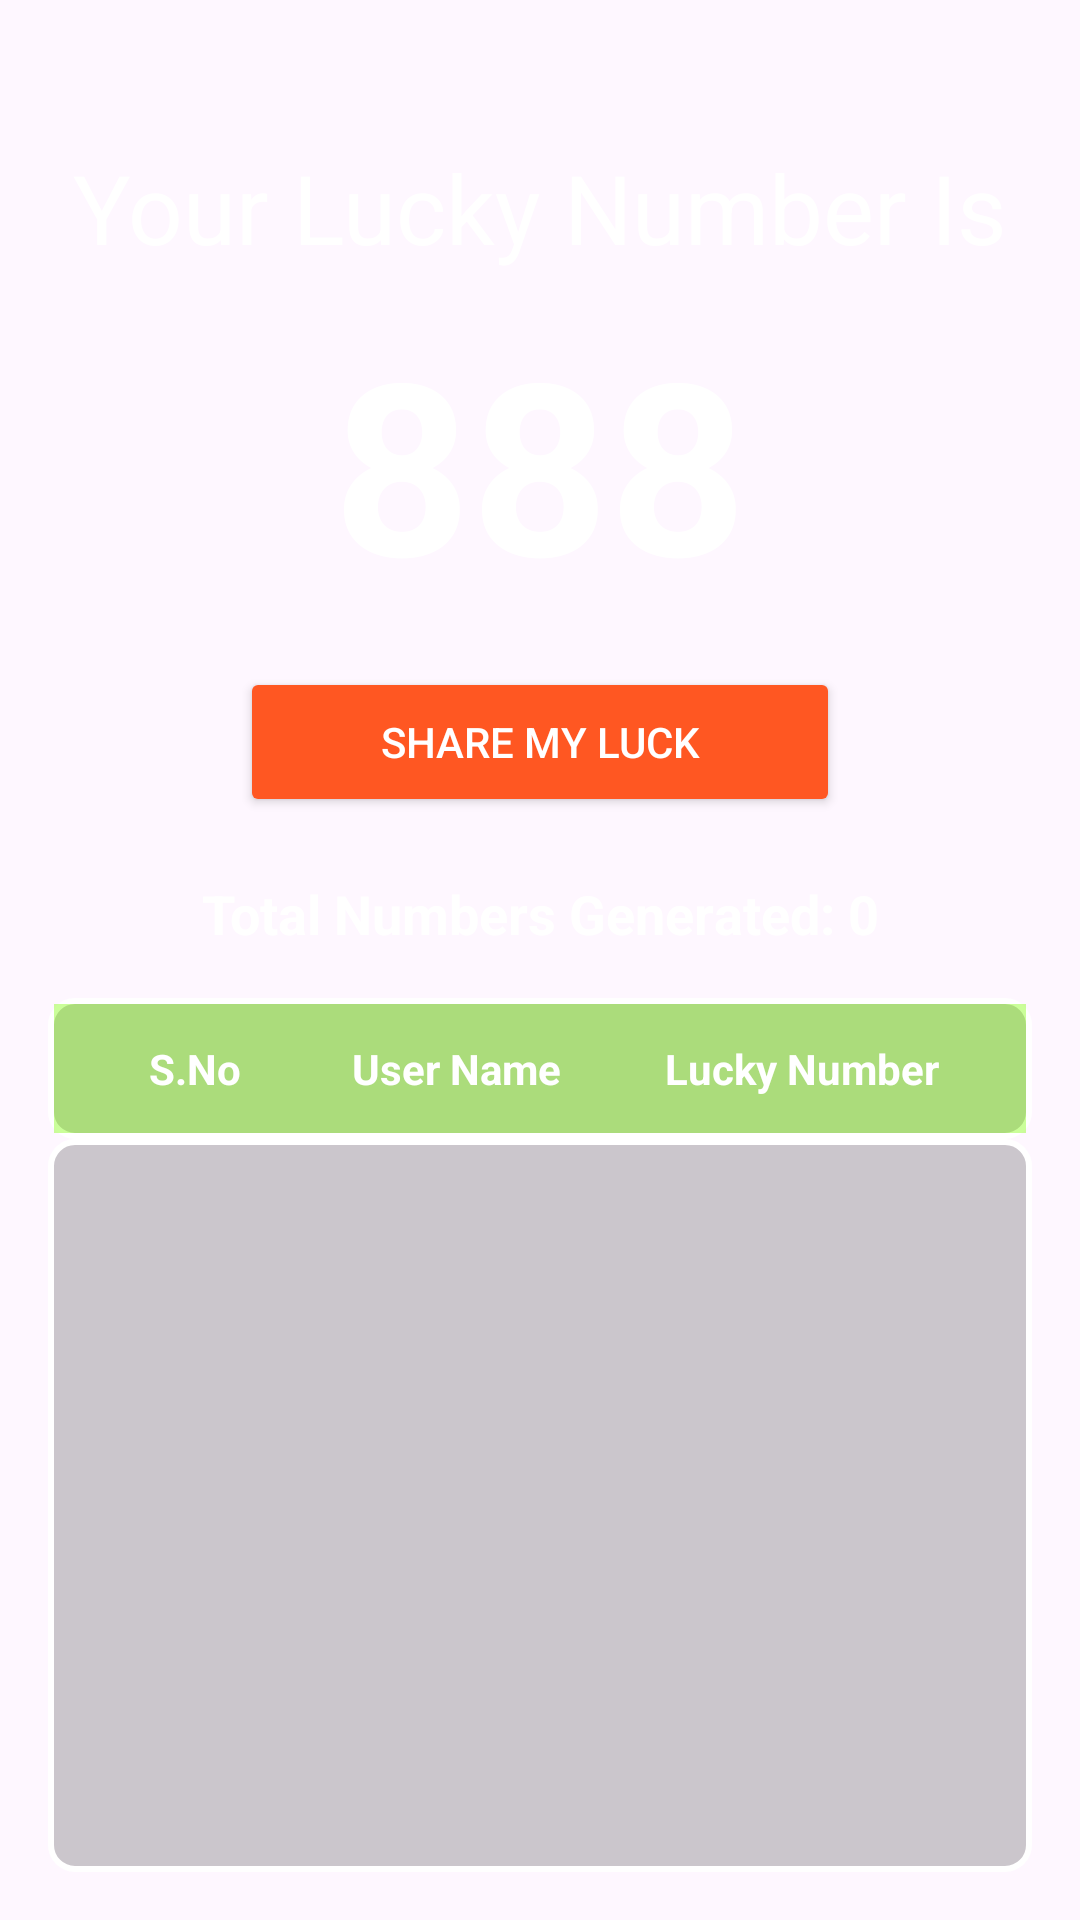

Android layout source for this screen:
<!-- AndroidManifest.xml: application theme Theme.KotlinApps -->
<!-- res/layout/activity_main_activityrandomluckynumber.xml -->
<?xml version="1.0" encoding="utf-8"?>
<androidx.constraintlayout.widget.ConstraintLayout xmlns:android="http://schemas.android.com/apk/res/android"
    xmlns:app="http://schemas.android.com/apk/res-auto"
    xmlns:tools="http://schemas.android.com/tools"
    android:id="@+id/main"
    android:layout_width="match_parent"
    android:layout_height="match_parent"
    android:background="@drawable/gradient"
    tools:context=".MainActivityrandomluckynumber">

    <TextView
        android:id="@+id/txtView1"
        android:layout_width="wrap_content"
        android:layout_height="wrap_content"
        android:text="Your Lucky Number Is"
        android:textSize="32sp"
        android:textColor="#FFFFFF"
        app:layout_constraintBottom_toBottomOf="parent"
        app:layout_constraintEnd_toEndOf="parent"
        app:layout_constraintStart_toStartOf="parent"
        app:layout_constraintTop_toTopOf="parent"
        app:layout_constraintVertical_bias="0.08"/>

    <TextView
        android:id="@+id/txtlucynumber"
        android:layout_width="wrap_content"
        android:layout_height="wrap_content"
        android:layout_marginTop="10dp"
        android:text="888"
        android:textColor="#FFFFFF"
        android:textSize="80sp"
        android:textStyle="bold"
        app:layout_constraintEnd_toEndOf="parent"
        app:layout_constraintStart_toStartOf="parent"
        app:layout_constraintTop_toBottomOf="@+id/txtView1" />

    <Button
        android:id="@+id/btn1"
        android:layout_width="200dp"
        android:layout_height="50dp"
        android:layout_marginTop="15dp"
        android:backgroundTint="#FF5722" android:textColor="#FFFFFF"
        android:text="Share My Luck"
        app:layout_constraintEnd_toEndOf="parent"
        app:layout_constraintStart_toStartOf="parent"
        app:layout_constraintTop_toBottomOf="@+id/txtlucynumber" />

    <TextView
        android:id="@+id/txtCount"
        android:layout_width="wrap_content"
        android:layout_height="wrap_content"
        android:layout_marginTop="20dp"
        android:text="Total Numbers Generated: 0"
        android:textColor="#FFFFFF"
        android:textSize="18sp"
        android:textStyle="bold"
        app:layout_constraintEnd_toEndOf="parent"
        app:layout_constraintStart_toStartOf="parent"
        app:layout_constraintTop_toBottomOf="@+id/btn1" />

    <TableLayout
        android:id="@+id/historyHeaderTable"
        android:layout_width="match_parent"
        android:layout_height="wrap_content"
        android:layout_marginHorizontal="16dp"
        android:layout_marginTop="16dp"
        android:background="@drawable/table_border"
        android:padding="2dp"
        android:stretchColumns="0,1,2"
        app:layout_constraintTop_toBottomOf="@+id/txtCount">

        <TableRow
            android:background="#66000000"
            android:backgroundTint="#7CFC00"
            android:textColor="#000000"
            android:padding="12dp">
            <TextView
                android:layout_weight="0.5"
                android:gravity="center"
                android:text="S.No"
                android:textColor="@color/white"
                android:textSize="14sp"
                android:textStyle="bold" />
            <TextView
                android:layout_weight="1"
                android:gravity="center"
                android:text="User Name"
                android:textColor="@color/white"
                android:textSize="14sp"
                android:textStyle="bold" />
            <TextView
                android:layout_weight="1"
                android:gravity="center"
                android:text="Lucky Number"
                android:textColor="@color/white"
                android:textSize="14sp"
                android:textStyle="bold" />
        </TableRow>
    </TableLayout>

    <ScrollView
        android:layout_width="match_parent"
        android:layout_height="0dp"
        android:layout_marginHorizontal="16dp"
        android:layout_marginBottom="16dp"
        android:background="@drawable/table_border"
        app:layout_constraintBottom_toBottomOf="parent"
        app:layout_constraintTop_toBottomOf="@+id/historyHeaderTable">

        <TableLayout
            android:id="@+id/dynamicTable"
            android:layout_width="match_parent"
            android:layout_height="wrap_content"
            android:stretchColumns="0,1,2" />
    </ScrollView>

</androidx.constraintlayout.widget.ConstraintLayout>
<!-- resources referenced by this layout -->
<resources>
  <!-- drawable table_border (drawable) -->
  <?xml version="1.0" encoding="utf-8"?>
  <shape xmlns:android="http://schemas.android.com/apk/res/android">
      <stroke android:width="2dp" android:color="#FFFFFF" />
      <solid android:color="#33000000" />
      <corners android:radius="8dp" />
  </shape>
  <style name="Theme.KotlinApps" parent="Base.Theme.KotlinApps" />
  <style name="Base.Theme.KotlinApps" parent="Theme.Material3.DayNight.NoActionBar">
          
          
      </style>
  <!-- not gathered from this repository: default colours our renderer supplied (Android Studio template values) -->
  <color name="white">#FFFFFFFF</color>
</resources>
